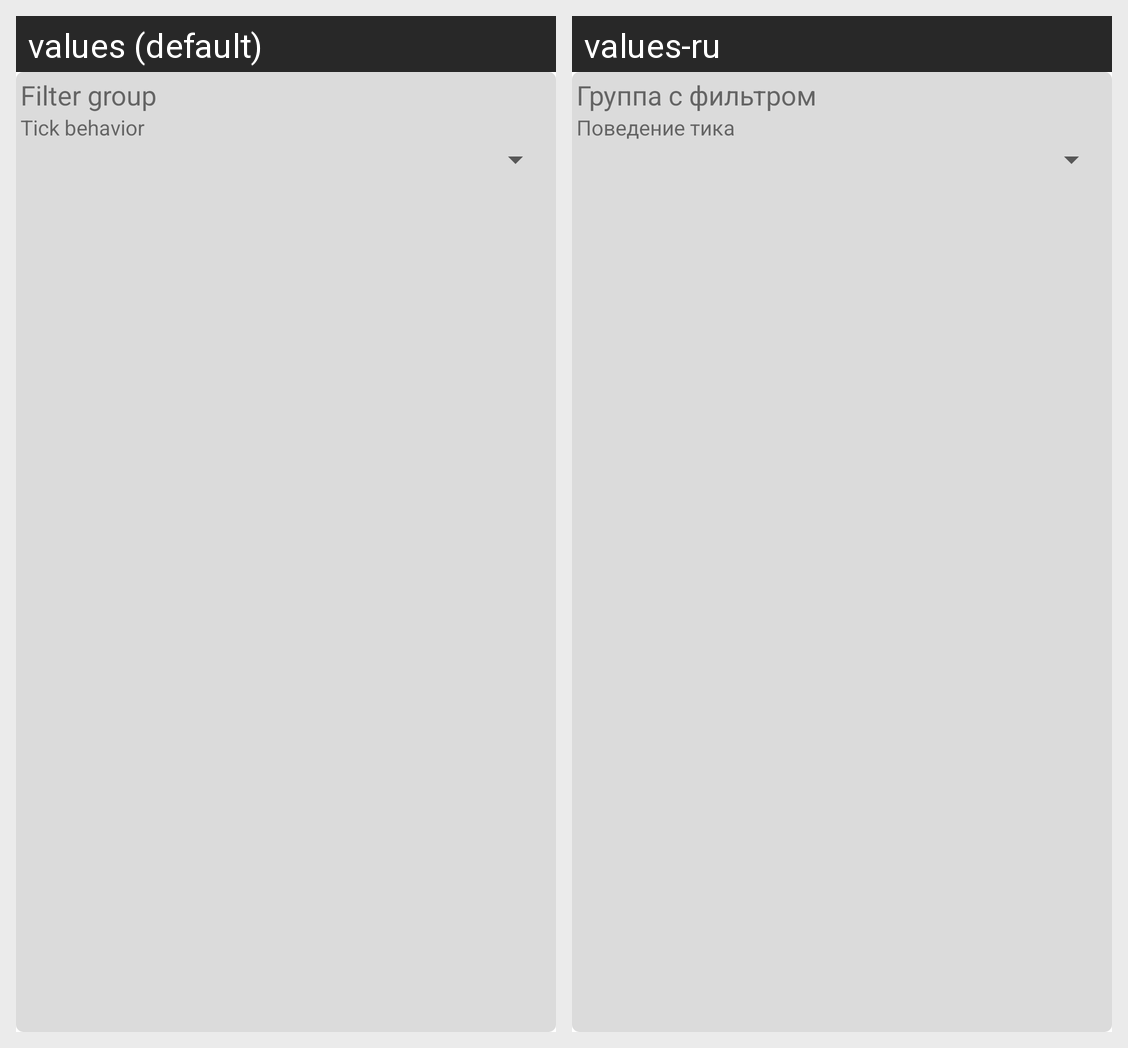

Locale-by-locale string values for the Android screen shown in this grid:
Android screen res/layout/fragment_item_editor_module_filtergroup.xml rendered under 2 locales, left to right: values (default), values-ru. Device: Nexus 5 (rendered at 1080×1920; each locale shown at half size, 540×960, under a caption strip naming it); theme Theme.OpenToday.
Strings drawn on this screen, with the default value and each locale's value (text and hints the layout hard-codes, and strings that could not be matched under every locale, appear in the picture but are not listed):

item_filterGroup
  values: Filter group
  values-ru: Группа с фильтром

fragment_itemEditor_filterGroup_tickBehavior
  values: Tick behavior
  values-ru: Поведение тика
